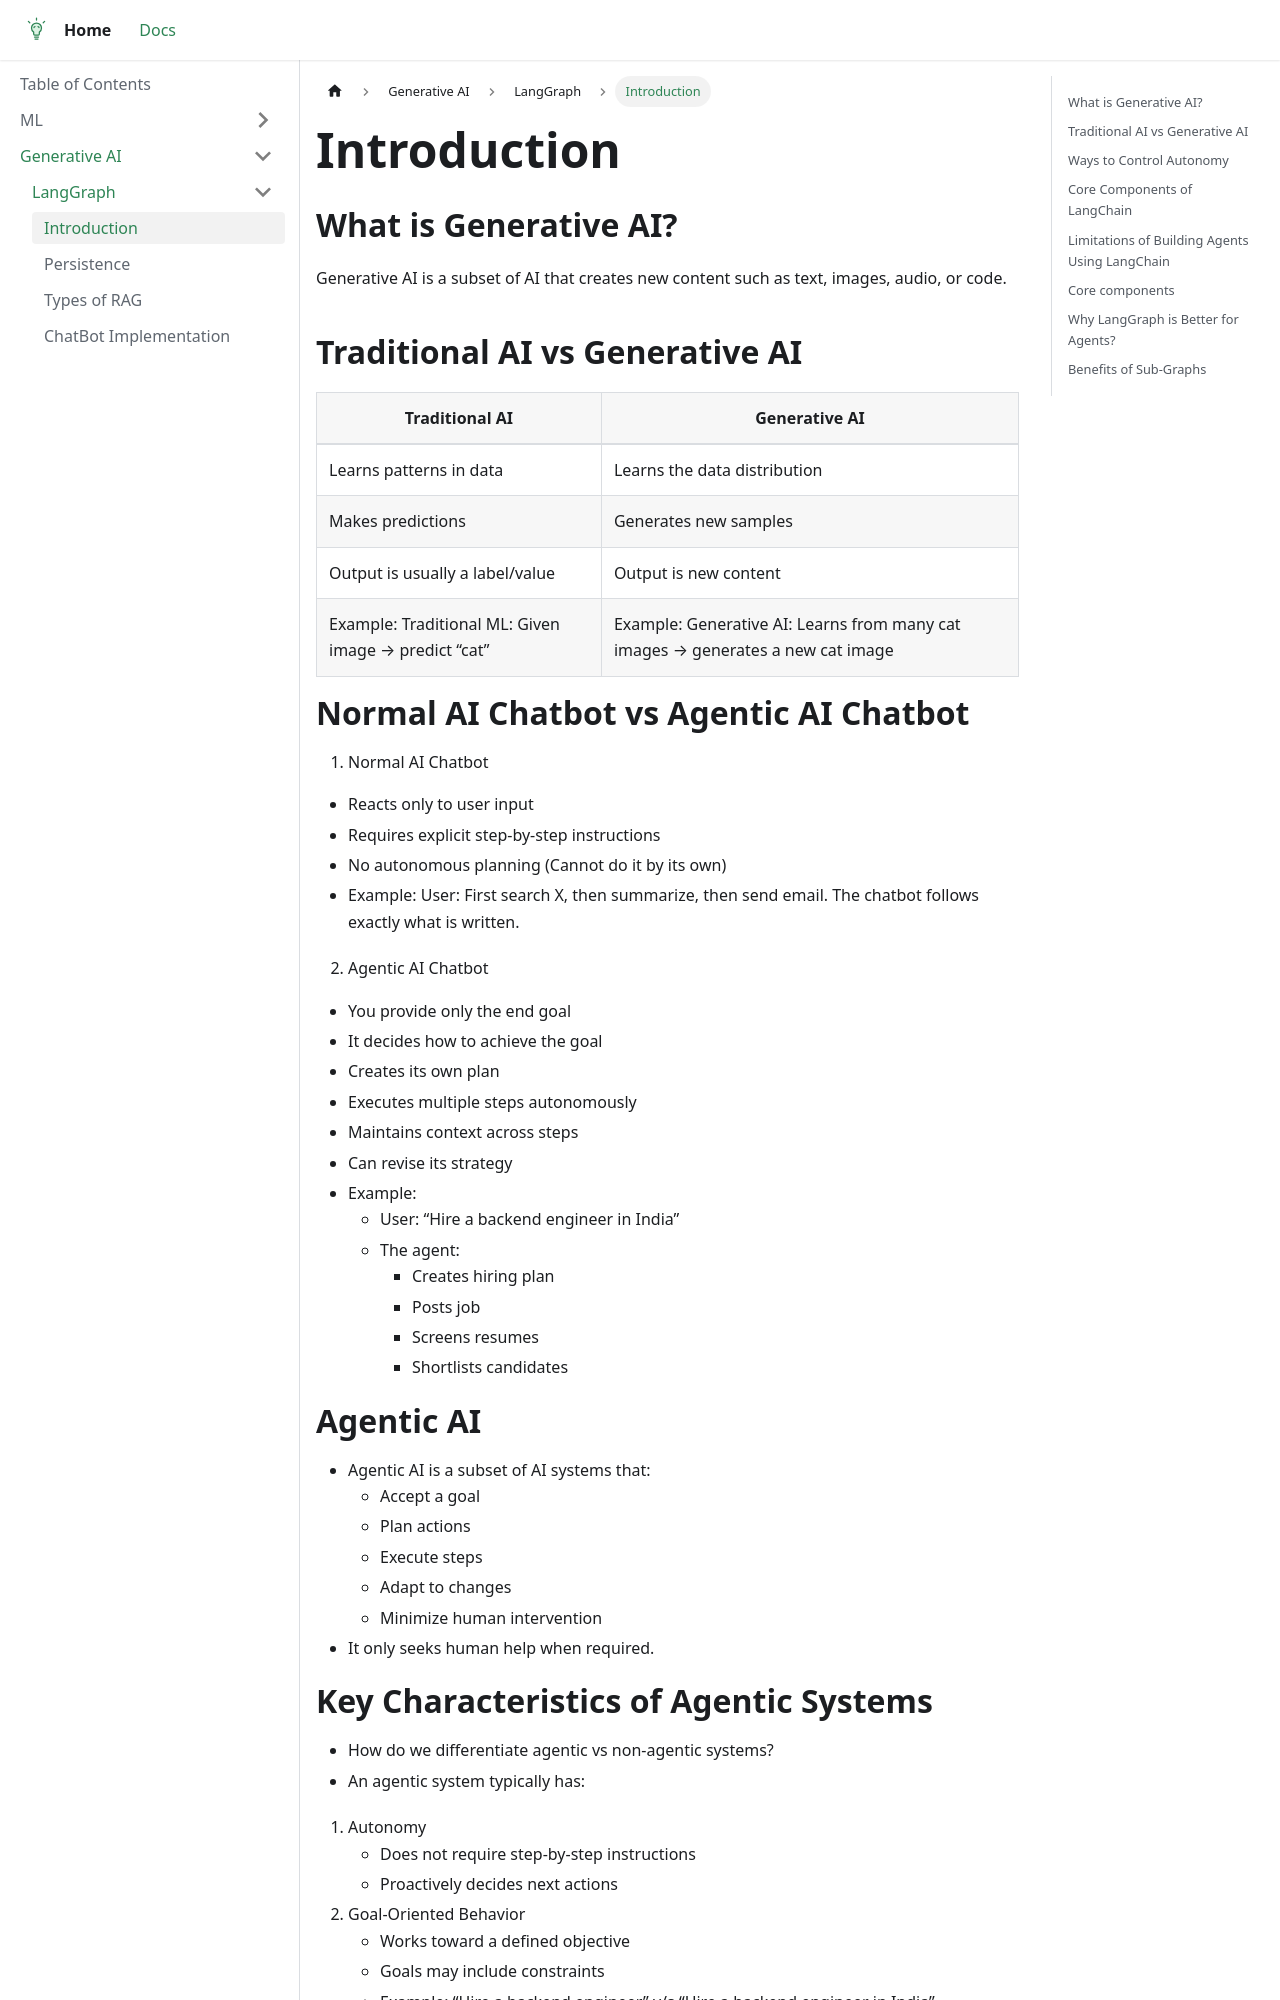

repository: Ritu-malage/knowlegebase · page: docs/gen_AI/langgraph/md_utils/introduction/index.html · generator: docusaurus

# Introduction

## What is Generative AI?
Generative AI is a subset of AI that creates new content such as text, images, audio, or code.


## Traditional AI vs Generative AI
| Traditional AI | Generative AI |
| ----------| ---------- |
| Learns patterns in data| Learns the data distribution |
| Makes predictions | Generates new samples |
| Output is usually a label/value | Output is new content |
| Example: Traditional ML: Given image → predict “cat” |Example: Generative AI: Learns from many cat images → generates a new cat image |


# Normal AI Chatbot vs Agentic AI Chatbot
1. Normal AI Chatbot
- Reacts only to user input
- Requires explicit step-by-step instructions
- No autonomous planning (Cannot do it by its own)
- Example: User: First search X, then summarize, then send email. The chatbot follows exactly what is written.

2. Agentic AI Chatbot
- You provide only the end goal
- It decides how to achieve the goal
- Creates its own plan
- Executes multiple steps autonomously
- Maintains context across steps
- Can revise its strategy
- Example: 
    - User: “Hire a backend engineer in India”
    - The agent:
        - Creates hiring plan
        - Posts job
        - Screens resumes
        - Shortlists candidates


# Agentic AI
- Agentic AI is a subset of AI systems that:
    - Accept a goal
    - Plan actions
    - Execute steps
    - Adapt to changes
    - Minimize human intervention
- It only seeks human help when required.
